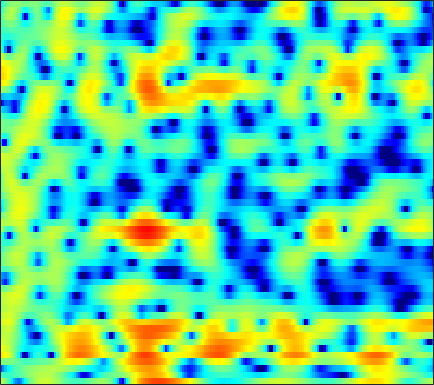

Source data for this figure (header and first rows):
2.026, 1.2319, 0.0092485, -1.4322, -2.6883, -4.6442, -6.8363, -8.3518, -9.1896, -8.0047, -5.9253, -4.4025, -2.6497, -1.2104, -0.32523, 0.6267, 1.3622, 1.7812, 2.1978, 2.4306, 2.5159, 2.4839, 2.3251, 2.0507
-2.442, -2.536, -2.574, -2.539, -2.473, -2.339, -2.146, -1.961, -1.664, -1.311, -0.9029, -0.5729, -0.1244, 0.319, 0.6357, 1.019, 1.346, 1.548, 1.745, 1.86, 1.89, 1.854, 1.728, 1.513
-10.68, -8.396, -6.267, -4.764, -3.905, -2.999, -2.295, -1.859, -1.375, -0.9687, -0.6179, -0.3836, -0.09036, 0.1684, 0.3478, 0.5803, 0.7933, 0.9411, 1.121, 1.281, 1.415, 1.5, 1.592, 1.647
-0.1133, -0.06812, -0.008424, -0.01131, -0.07529, -0.2568, -0.5348, -0.797, -1.2, -1.589, -1.909, -2.053, -2.102, -2.005, -1.861, -1.629, -1.399, -1.263, -1.125, -1.023, -0.9362, -0.8388, -0.6133, -0.2398
5.057, 4.761, 4.227, 3.499, 2.807, 1.607, 0.05816, -1.443, -4.097, -8.018, -15, -27.33, -14.29, -8.649, -6.318, -4.377, -3.275, -2.884, -2.884, -3.538, -5.012, -6.952, -11.85, -29.85
3.683, 3.437, 2.958, 2.32, 1.736, 0.8255, -0.2408, -1.12, -2.335, -3.481, -4.43, -4.941, -5.275, -5.247, -5.079, -4.755, -4.405, -4.184, -3.936, -3.763, -3.59, -3.432, -3.092, -2.521
2.617, 2.51, 2.244, 1.857, 1.463, 0.8245, 0.05912, -0.5964, -1.559, -2.6, -3.695, -4.551, -5.715, -6.911, -7.771, -8.665, -8.936, -8.646, -7.641, -6.272, -4.804, -3.732, -2.378, -1.12
1.874, 2.039, 2.092, 1.939, 1.687, 1.181, 0.4696, -0.1817, -1.218, -2.441, -3.833, -5.01, -6.837, -9.098, -11.22, -14.84, -18.09, -16.59, -12.07, -8.367, -5.547, -3.86, -2.021, -0.5281
1.393, 1.961, 2.388, 2.459, 2.281, 1.774, 0.9635, 0.1505, -1.206, -2.842, -4.659, -5.995, -7.426, -8.094, -8.082, -7.588, -6.714, -5.848, -4.578, -3.202, -1.89, -0.9979, 0.03632, 0.8577
2.563, 3.076, 3.477, 3.555, 3.405, 2.913, 2.05, 1.14, -0.4836, -2.711, -5.811, -8.937, -14.07, -13.71, -10.19, -6.639, -4.23, -2.847, -1.391, -0.2855, 0.5342, 0.9668, 1.342, 1.48
1.957, 2.327, 2.672, 2.81, 2.78, 2.545, 2.104, 1.661, 0.947, 0.1262, -0.7188, -1.289, -1.817, -2.015, -1.964, -1.709, -1.297, -0.9633, -0.5407, -0.2042, 0.003593, 0.07029, 0.01507, -0.2377
1.214, 1.613, 2.016, 2.258, 2.343, 2.338, 2.204, 2.027, 1.715, 1.338, 0.9215, 0.5994, 0.1874, -0.1773, -0.4166, -0.6746, -0.8586, -0.9535, -1.053, -1.127, -1.192, -1.25, -1.391, -1.637
1.441, 1.831, 2.239, 2.53, 2.672, 2.765, 2.751, 2.658, 2.424, 2.08, 1.631, 1.218, 0.5646, -0.1793, -0.7746, -1.574, -2.309, -2.756, -3.116, -3.175, -3.011, -2.811, -2.557, -2.388
1.674, 1.975, 2.323, 2.634, 2.834, 3.044, 3.163, 3.18, 3.075, 2.79, 2.296, 1.771, 0.8125, -0.5052, -1.798, -4.052, -7.13, -9.965, -12.49, -10.16, -6.925, -5.116, -3.4, -2.286
-0.6595, -0.6542, -0.4605, 0.000236, 0.4747, 1.169, 1.81, 2.211, 2.582, 2.714, 2.574, 2.288, 1.65, 0.6787, -0.2867, -1.873, -3.712, -5.013, -5.88, -5.192, -3.684, -2.547, -1.282, -0.3917
-8.057, -10.4, -12.11, -9.339, -6.615, -3.709, -1.596, -0.4315, 0.684, 1.406, 1.805, 1.915, 1.858, 1.621, 1.361, 0.9616, 0.5688, 0.3447, 0.2019, 0.2477, 0.4447, 0.6583, 0.9546, 1.185
-7.238, -8.368, -8.903, -7.583, -5.962, -3.858, -2.101, -1.061, -0.02246, 0.6807, 1.115, 1.285, 1.345, 1.271, 1.162, 0.9859, 0.8364, 0.7727, 0.7592, 0.8314, 0.9785, 1.111, 1.28, 1.401
-2.49, -2.383, -2.089, -1.617, -1.17, -0.5099, 0.1084, 0.5015, 0.8968, 1.103, 1.095, 0.9605, 0.6117, 0.1049, -0.3348, -0.9206, -1.36, -1.513, -1.432, -1.05, -0.4814, -0.02521, 0.519, 0.9603
-0.6392, -0.2025, 0.3509, 0.8517, 1.193, 1.588, 1.882, 2.004, 2.03, 1.855, 1.424, 0.9085, -0.08314, -1.516, -2.952, -5.488, -8.689, -10.51, -9.225, -6.053, -3.459, -1.991, -0.536, 0.4598
-1.234, -0.4781, 0.3607, 1.04, 1.456, 1.878, 2.166, 2.293, 2.296, 2.102, 1.685, 1.189, 0.2511, -1.052, -2.315, -4.408, -6.63, -7.638, -6.988, -4.896, -2.869, -1.646, -0.4087, 0.4108
-2.549, -1.773, -0.9716, -0.3208, 0.09931, 0.5982, 1.016, 1.285, 1.53, 1.628, 1.574, 1.419, 1.072, 0.6045, 0.205, -0.2905, -0.6569, -0.802, -0.7362, -0.4433, -0.02836, 0.2832, 0.6022, 0.7358
-2.668, -2.741, -2.906, -2.941, -2.748, -2.089, -1.175, -0.4963, 0.3241, 0.9229, 1.258, 1.37, 1.359, 1.217, 1.078, 0.9179, 0.8136, 0.8143, 0.9367, 1.127, 1.336, 1.474, 1.561, 1.471
-1.894, -3.507, -6.834, -12.6, -15.16, -8.682, -4.146, -2.012, -0.1445, 0.9403, 1.405, 1.446, 1.154, 0.5766, 0.0643, -0.5423, -0.7605, -0.5734, -0.01127, 0.7167, 1.419, 1.844, 2.25, 2.451
1.016, 0.04285, -1.393, -2.501, -2.715, -1.82, -0.3952, 0.616, 1.606, 2.041, 1.953, 1.464, 0.1937, -1.974, -4.474, -9.729, -14.24, -9.836, -5.042, -2.194, -0.4247, 0.4488, 1.218, 1.677
1.687, 1.62, 1.598, 1.69, 1.828, 2.13, 2.471, 2.687, 2.848, 2.737, 2.32, 1.738, 0.5925, -0.9895, -2.397, -4.202, -5.184, -5, -4.186, -3.282, -2.731, -2.524, -2.46, -2.532
-0.8013, -0.125, 0.7749, 1.578, 2.136, 2.724, 3.179, 3.407, 3.532, 3.482, 3.192, 2.857, 2.23, 1.461, 0.8295, -0.03891, -0.8663, -1.49, -2.325, -3.312, -4.6, -5.854, -8.022, -10.71
-5.766, -3.501, -1.249, 0.4138, 1.37, 2.356, 3.051, 3.414, 3.703, 3.789, 3.687, 3.495, 3.099, 2.553, 2.052, 1.271, 0.3509, -0.4336, -1.626, -3.09, -4.858, -6.498, -9.139, -12.33
-4.687, -3.11, -1.297, 0.1816, 1.062, 1.998, 2.681, 3.043, 3.364, 3.482, 3.452, 3.313, 3.008, 2.554, 2.118, 1.41, 0.5578, -0.1697, -1.295, -2.539, -3.905, -4.94, -6.272, -7.311
-1.515, -0.8211, 0.1223, 0.9914, 1.558, 2.173, 2.632, 2.862, 3.043, 3.08, 2.999, 2.869, 2.605, 2.236, 1.889, 1.308, 0.5799, -0.08641, -1.131, -2.364, -3.796, -4.96, -6.587, -7.984
-0.2725, 0.4029, 1.233, 1.907, 2.297, 2.652, 2.804, 2.814, 2.675, 2.48, 2.23, 2.069, 1.875, 1.704, 1.56, 1.289, 0.8619, 0.3941, -0.4498, -1.65, -3.279, -4.894, -7.891, -12.65
-0.6255, 0.6132, 1.813, 2.566, 2.859, 2.905, 2.568, 2.088, 1.199, 0.139, -0.7811, -1.167, -1.08, -0.5002, 0.02337, 0.6313, 0.9932, 1.084, 0.8882, 0.3688, -0.5097, -1.383, -2.811, -4.307
-0.4396, 0.8053, 1.906, 2.456, 2.536, 2.185, 1.297, 0.1986, -1.974, -5.484, -11.79, -20.41, -11.69, -6.072, -3.659, -1.56, -0.2284, 0.4347, 0.981, 1.234, 1.251, 1.145, 0.9355, 0.6887
1.285, 1.688, 2.044, 2.118, 1.969, 1.478, 0.6344, -0.2609, -1.792, -3.611, -5.303, -6.062, -5.959, -4.992, -4.105, -3.005, -2.033, -1.403, -0.6516, -0.03435, 0.4715, 0.7578, 1.052, 1.219
2.578, 2.572, 2.51, 2.349, 2.152, 1.758, 1.194, 0.6537, -0.1814, -1.143, -2.111, -2.82, -3.667, -4.387, -4.797, -5.033, -4.748, -4.219, -3.203, -2.116, -1.113, -0.4703, 0.1852, 0.6591
2.983, 2.77, 2.565, 2.453, 2.389, 2.272, 2.049, 1.792, 1.27, 0.5313, -0.5155, -1.518, -3.297, -5.777, -8.382, -13.09, -14.45, -10.79, -6.656, -3.937, -2.112, -1.145, -0.2314, 0.3478
0.9231, 0.2883, 0.06945, 0.5333, 1.101, 1.862, 2.437, 2.685, 2.722, 2.441, 1.794, 1.054, -0.3144, -2.132, -3.729, -5.71, -6.21, -5.316, -3.561, -2.007, -0.9224, -0.399, -0.01117, 0.0756
-6.47, -13.18, -13.52, -5.596, -2.511, 0.1166, 1.766, 2.575, 3.247, 3.517, 3.492, 3.289, 2.852, 2.269, 1.814, 1.273, 0.889, 0.7314, 0.5794, 0.4216, 0.1029, -0.2826, -1.072, -2.13
-2.433, -3.37, -3.525, -2.488, -1.402, 0.01079, 1.172, 1.867, 2.569, 3.031, 3.285, 3.364, 3.332, 3.175, 2.985, 2.655, 2.238, 1.854, 1.237, 0.4109, -0.6842, -1.745, -3.606, -6.133
-0.01575, -0.3089, -0.4715, -0.3794, -0.1422, 0.2763, 0.7785, 1.16, 1.647, 2.09, 2.439, 2.645, 2.814, 2.872, 2.827, 2.645, 2.31, 1.938, 1.274, 0.3744, -0.8001, -1.893, -3.656, -5.827
-0.07267, -0.3556, -0.6467, -0.8172, -0.8316, -0.7493, -0.4889, -0.2046, 0.2775, 0.838, 1.411, 1.82, 2.285, 2.626, 2.789, 2.856, 2.739, 2.524, 2.04, 1.356, 0.4457, -0.3825, -1.63, -3.033
-1.659, -2.114, -2.701, -3.223, -3.61, -3.92, -3.887, -3.529, -2.64, -1.475, -0.225, 0.6503, 1.689, 2.514, 2.989, 3.42, 3.617, 3.618, 3.404, 2.962, 2.294, 1.641, 0.5909, -0.6544
-5.556, -5.972, -6.535, -7.516, -8.788, -11.32, -14.21, -13.51, -9.3, -5.542, -2.721, -1.066, 0.7168, 2.107, 2.919, 3.741, 4.275, 4.488, 4.558, 4.344, 3.87, 3.349, 2.381, 1.109
-16.1, -12.24, -9.841, -9.427, -9.896, -11.5, -12.99, -12.46, -9.714, -6.769, -4.21, -2.552, -0.6646, 0.9221, 1.929, 3.011, 3.804, 4.206, 4.502, 4.526, 4.274, 3.913, 3.187, 2.185
-6.732, -6.422, -5.915, -5.729, -5.881, -6.345, -6.895, -7.221, -7.363, -6.95, -5.855, -4.612, -2.727, -0.887, 0.328, 1.658, 2.666, 3.224, 3.686, 3.903, 3.873, 3.686, 3.281, 2.674
1.395, 0.8872, 0.2089, -0.5617, -1.318, -2.593, -4.362, -6.21, -9.925, -16.13, -15.39, -10.03, -5.444, -2.487, -0.9084, 0.6312, 1.672, 2.213, 2.677, 2.901, 2.962, 2.918, 2.738, 2.412
5.256, 4.709, 3.895, 2.928, 2.087, 0.754, -0.8572, -2.282, -4.291, -5.907, -6.05, -5.114, -3.447, -2.035, -1.234, -0.5203, -0.1714, -0.1071, -0.1559, -0.3076, -0.4061, -0.3707, -0.267, -0.1196
6.054, 5.594, 4.901, 4.114, 3.473, 2.565, 1.603, 0.8798, -0.007238, -0.7324, -1.228, -1.481, -1.701, -1.918, -2.174, -2.726, -3.571, -4.445, -5.965, -7.649, -8.827, -8.692, -7.163, -5.324
5.687, 5.286, 4.704, 4.1, 3.639, 3.011, 2.38, 1.915, 1.269, 0.6103, -0.07617, -0.6358, -1.485, -2.454, -3.301, -4.62, -6.222, -7.672, -10.26, -14.24, -20.55, -19.34, -12.55, -8.294
4.765, 4.285, 3.658, 3.116, 2.789, 2.429, 2.148, 1.944, 1.591, 1.105, 0.4348, -0.2076, -1.337, -2.761, -4.029, -5.881, -7.71, -8.806, -9.595, -9.669, -9.067, -8.139, -6.445, -4.578
2.656, 1.651, 0.344, -0.5366, -0.6912, -0.2784, 0.4333, 0.8996, 1.3, 1.344, 1.002, 0.4766, -0.6512, -2.386, -4.192, -7.643, -13.37, -20.57, -15.48, -9.467, -5.979, -4.098, -2.064, -0.427
-1.442, -3.705, -8.56, -19.15, -15.06, -7.249, -3.553, -1.867, -0.4499, 0.2795, 0.4693, 0.2855, -0.3078, -1.323, -2.347, -4.023, -5.678, -6.382, -5.899, -4.245, -2.366, -1.052, 0.4503, 1.688
-3.116, -4.186, -5.69, -6.643, -6.506, -5.31, -3.818, -2.816, -1.8, -1.123, -0.7617, -0.6721, -0.7494, -0.9806, -1.218, -1.529, -1.723, -1.729, -1.464, -0.9366, -0.2224, 0.3552, 1.131, 1.84
-2.981, -3.074, -3.2, -3.219, -3.13, -2.852, -2.477, -2.185, -1.831, -1.549, -1.347, -1.225, -1.129, -1.063, -1.013, -0.9123, -0.7647, -0.606, -0.3405, 0.007069, 0.4223, 0.7562, 1.216, 1.662
-2.575, -2.267, -1.951, -1.718, -1.591, -1.509, -1.495, -1.537, -1.632, -1.758, -1.848, -1.862, -1.762, -1.553, -1.337, -1.022, -0.7015, -0.4664, -0.1797, 0.1016, 0.3898, 0.642, 1.005, 1.407
-1.858, -1.272, -0.646, -0.2488, -0.1076, -0.157, -0.4837, -0.9098, -1.714, -2.687, -3.591, -4.005, -3.88, -3.134, -2.424, -1.562, -0.9239, -0.6308, -0.4308, -0.4116, -0.4296, -0.363, -0.04211, 0.5511
-1.68, -0.579, 0.5513, 1.265, 1.513, 1.47, 0.9159, 0.1201, -1.627, -4.511, -9.598, -16.24, -12.57, -6.346, -3.78, -1.716, -0.7087, -0.5016, -0.8788, -2.006, -3.793, -5.218, -5.419, -3.126
-3.515, -1.724, -0.06407, 0.9918, 1.442, 1.632, 1.377, 0.8749, -0.1958, -1.714, -3.357, -4.208, -4.017, -2.713, -1.681, -0.6781, -0.2539, -0.341, -1.12, -2.76, -5.542, -8.382, -9.434, -5.316
-3.533, -2.459, -1.288, -0.4292, 0.0318, 0.3999, 0.5355, 0.4951, 0.3107, 0.04588, -0.2056, -0.3024, -0.3147, -0.1843, -0.04368, 0.0764, 0.04327, -0.1159, -0.5089, -1.043, -1.567, -1.81, -1.735, -1.16
